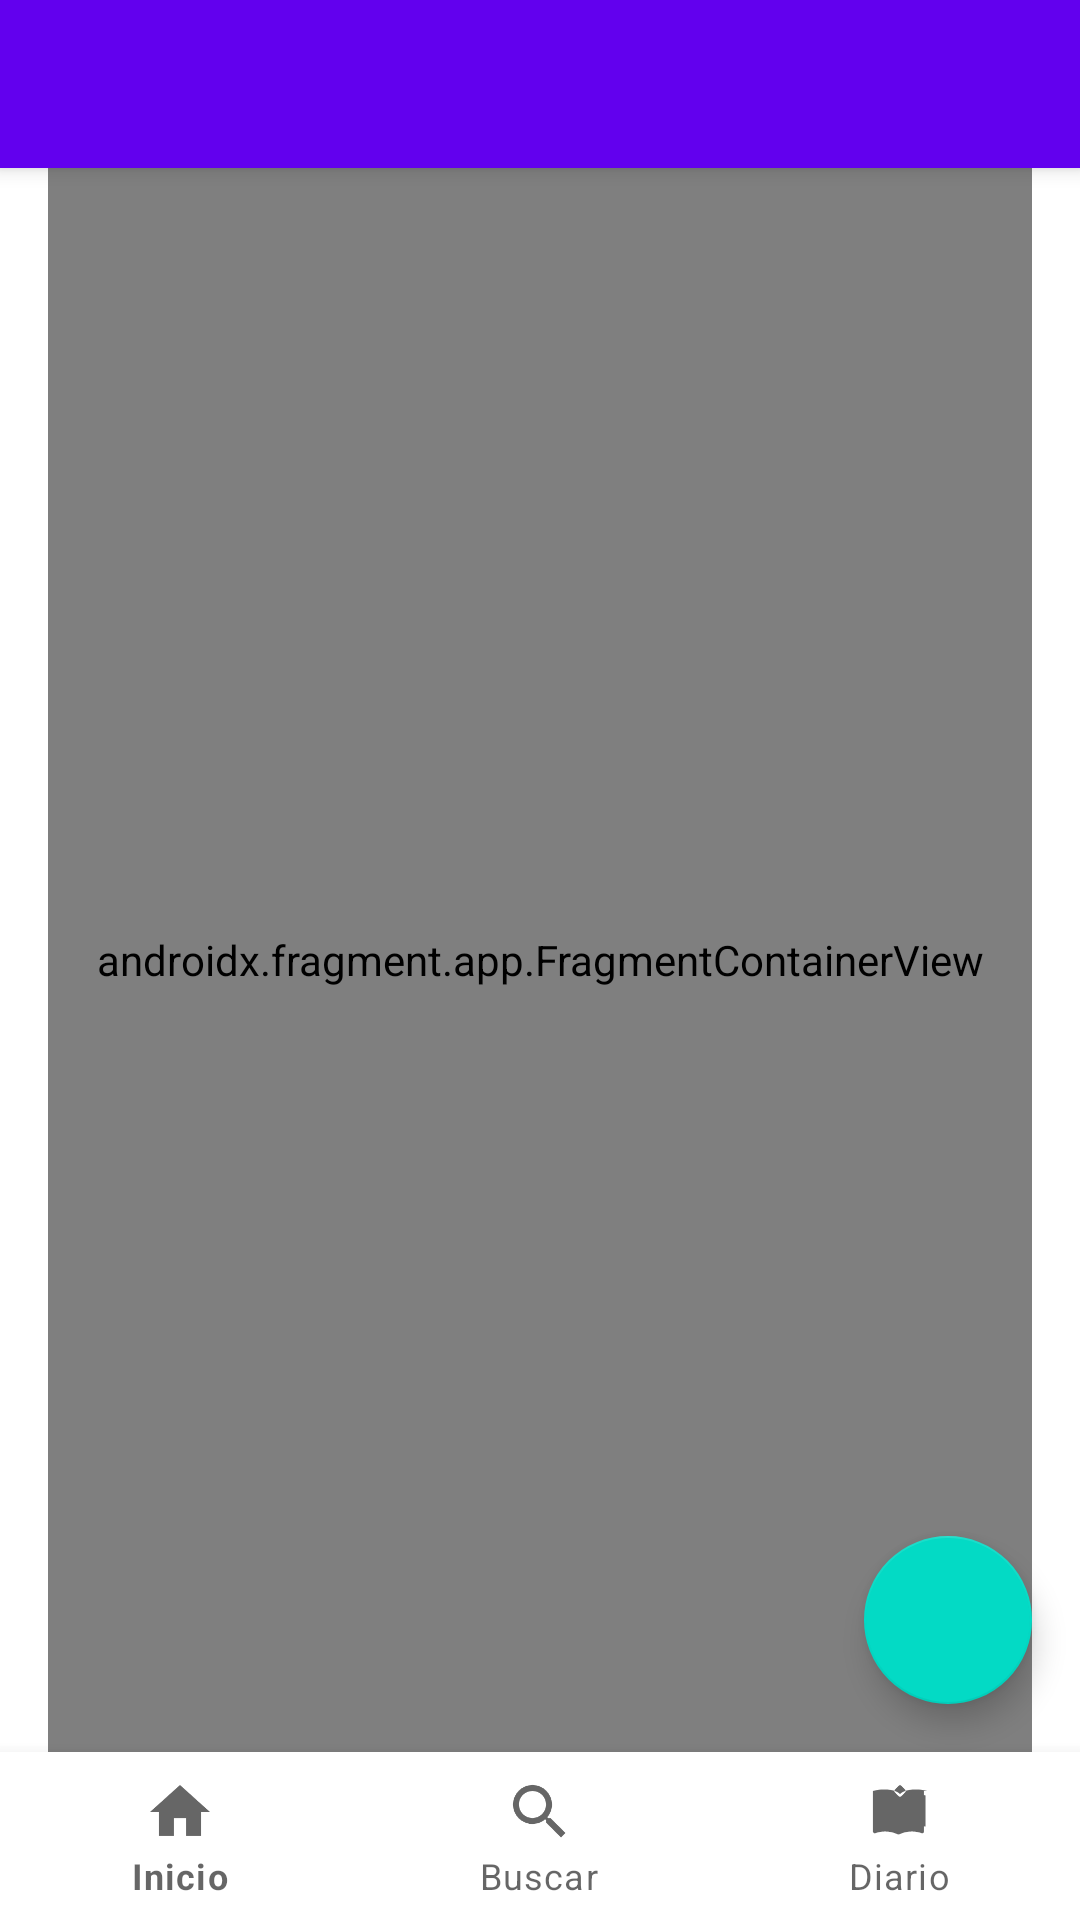

This screen was rendered from an Android layout file. Write that file and the resources it references.
<!-- AndroidManifest.xml: application theme Theme.TrackRate -->
<!-- res/layout/app_bar_main.xml -->
<?xml version="1.0" encoding="utf-8"?>
<androidx.coordinatorlayout.widget.CoordinatorLayout xmlns:android="http://schemas.android.com/apk/res/android"
    xmlns:app="http://schemas.android.com/apk/res-auto"
    xmlns:tools="http://schemas.android.com/tools"
    android:id="@+id/coordinator_layout"
    android:layout_width="match_parent"
    android:layout_height="match_parent"
    tools:context=".MainActivity">

    <com.google.android.material.appbar.AppBarLayout
        android:layout_width="match_parent"
        android:layout_height="wrap_content"
        android:theme="@style/Theme.TrackRate.AppBarOverlay">

        <androidx.appcompat.widget.Toolbar
            android:id="@+id/toolbar"
            android:layout_width="match_parent"
            android:layout_height="?attr/actionBarSize"
            android:background="?attr/colorPrimary"
            android:title=""
            app:popupTheme="@style/Theme.TrackRate.PopupOverlay" />

    </com.google.android.material.appbar.AppBarLayout>

    <include
        android:id="@+id/content_main"
        layout="@layout/content_main" />

    
    <androidx.coordinatorlayout.widget.CoordinatorLayout
        android:layout_width="match_parent"
        android:layout_height="match_parent"
        android:layout_marginBottom="56dp"
        android:background="@android:color/transparent">

        <com.google.android.material.floatingactionbutton.FloatingActionButton
            android:id="@+id/fab"
            android:layout_width="wrap_content"
            android:layout_height="wrap_content"
            android:layout_gravity="bottom|end"
            android:layout_margin="@dimen/fab_margin"
            android:contentDescription="@string/fab_content_description"
            app:srcCompat="@drawable/ic_mdi_plus" />
    </androidx.coordinatorlayout.widget.CoordinatorLayout>
</androidx.coordinatorlayout.widget.CoordinatorLayout>
<!-- res/layout/content_main.xml (included above) -->
<?xml version="1.0" encoding="utf-8"?>
<LinearLayout xmlns:android="http://schemas.android.com/apk/res/android"
    xmlns:app="http://schemas.android.com/apk/res-auto"
    xmlns:tools="http://schemas.android.com/tools"
    android:layout_width="match_parent"
    android:layout_height="match_parent"
    android:orientation="vertical"
    app:layout_behavior="@string/appbar_scrolling_view_behavior"
    tools:showIn="@layout/app_bar_main">

    <androidx.fragment.app.FragmentContainerView
        android:id="@+id/nav_host_fragment_content_main"
        android:name="androidx.navigation.fragment.NavHostFragment"
        android:layout_width="match_parent"
        android:layout_height="0dp"
        android:layout_marginLeft="@dimen/fragment_horizontal_margin"
        android:layout_marginRight="@dimen/fragment_horizontal_margin"
        android:layout_weight="1"
        app:defaultNavHost="true"
        app:navGraph="@navigation/mobile_navigation" />

    <com.google.android.material.bottomnavigation.BottomNavigationView
        android:id="@+id/bottom_nav_view"
        android:layout_width="match_parent"
        android:layout_height="56dp"
        android:layout_gravity="bottom"
        app:itemIconTint="@color/nav_item_color"
        app:itemTextColor="@color/nav_item_color"
        app:menu="@menu/bottom_navigation" />
</LinearLayout>
<!-- resources referenced by this layout -->
<resources>
  <dimen name="fab_margin">16dp</dimen>
  <dimen name="fragment_horizontal_margin">16dp</dimen>
  <string name="fab_content_description">Añadir contenido</string>
  <style name="Theme.TrackRate.AppBarOverlay" parent="ThemeOverlay.AppCompat.Dark.ActionBar" />
  <style name="Theme.TrackRate.PopupOverlay" parent="ThemeOverlay.MaterialComponents.Light" />
  <style name="Theme.TrackRate" parent="Theme.MaterialComponents.DayNight.DarkActionBar">
          <item name="colorPrimary">@color/accent_purple</item>
          <item name="colorPrimaryVariant">@color/accent_purple_dark</item>
          <item name="colorOnPrimary">@color/white</item>
          <item name="colorSecondary">@color/teal_200</item>
          <item name="colorSecondaryVariant">@color/teal_700</item>
          <item name="colorOnSecondary">@color/black</item>
          <item name="android:statusBarColor">?attr/colorPrimaryVariant</item>
      </style>
  <color name="accent_purple">#6200EE</color>
  <color name="accent_purple_dark">#3700B3</color>
  <color name="white">#FFFFFFFF</color>
  <color name="teal_200">#FF03DAC5</color>
  <color name="teal_700">#FF018786</color>
  <color name="black">#FF000000</color>
</resources>
